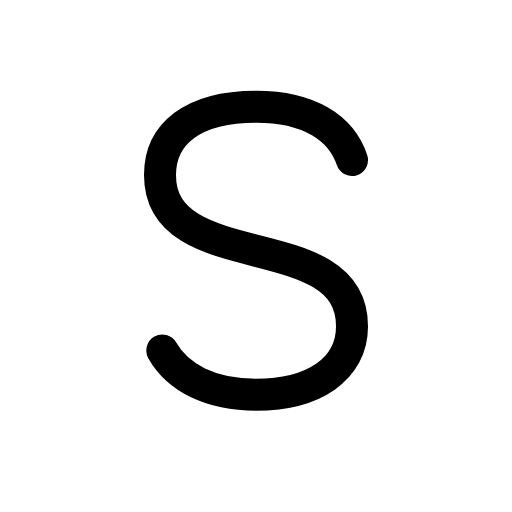
t = 0.00 s
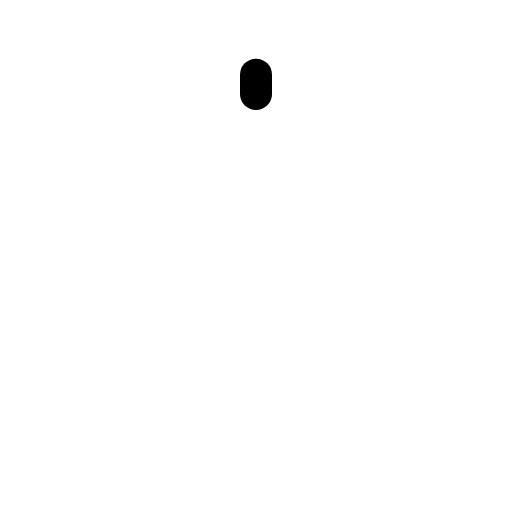
t = 0.10 s
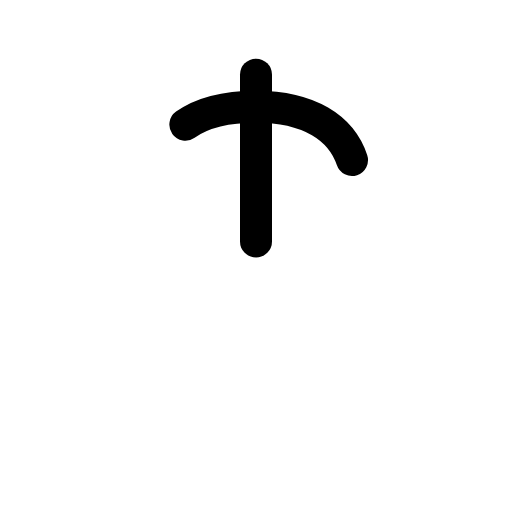
t = 0.29 s
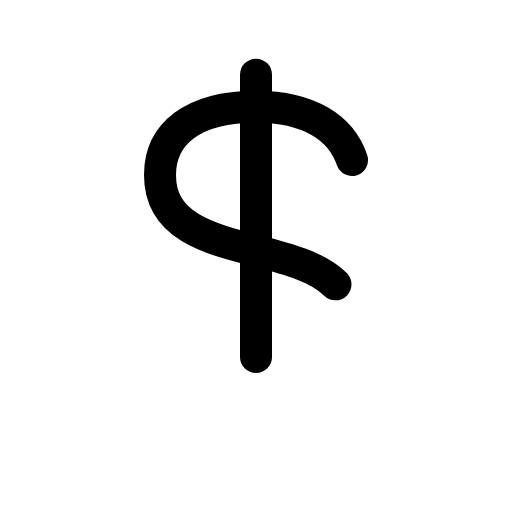
t = 0.48 s
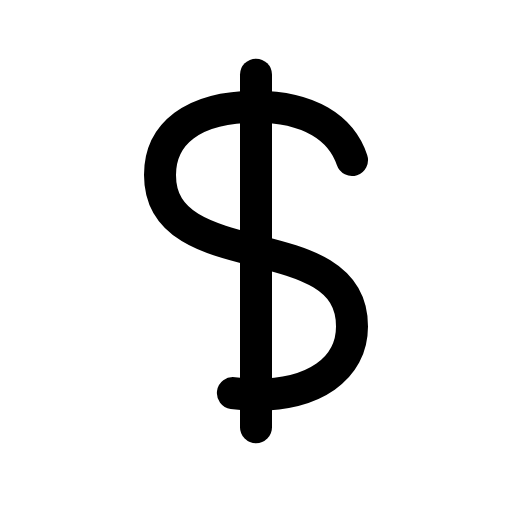
t = 0.66 s

The animated SVG that drew these frames (rendered in a browser with its animation timeline set to each time). Animation: 1 CSS @keyframes rule; one cycle of 0.85 s, repeats indefinitely.

<svg xmlns="http://www.w3.org/2000/svg" viewBox="0 0 24 24" width="24" height="24" class="rd-a-dollar-sign" data-rd-animate="hover"><style>.rd-a-dollar-sign{overflow:visible}.rd-a-dollar-sign *{transform-box:view-box}.rd-a-dollar-sign .d{stroke-dasharray:1 2}@media (prefers-reduced-motion:no-preference){.rd-a-dollar-sign[data-rd-animate="hover"]:hover .d,:hover>.rd-a-dollar-sign[data-rd-animate="parent"] .d,.rd-a-dollar-sign[data-rd-animate="play"] .d,.rd-a-dollar-sign[data-rd-animate="loop"] .d{animation:rd-dollar-sign-draw calc(0.75s*var(--rd-speed,1)) ease-out;animation-delay:calc(var(--k)*.1s*var(--rd-speed,1))}.rd-a-dollar-sign[data-rd-animate="loop"] *{animation-iteration-count:infinite!important}@keyframes rd-dollar-sign-draw{0%{stroke-dashoffset:1.2}100%{stroke-dashoffset:0}}}</style><g fill="none" stroke="currentColor" stroke-linecap="round" stroke-linejoin="round" stroke-width="1.5"><g class="d" style="--k:0"><path pathLength="1" d="M12 3.5v17"/></g><g class="d" style="--k:1"><path pathLength="1" d="M16.5 7.5c-.5-1.5-2-2.5-4.5-2.5-3 0-4.5 1.3-4.5 3.2 0 4.8 9 2.3 9 7.1 0 2-1.8 3.2-4.5 3.2-2.5 0-4.2-1.1-4.7-2.8"/></g></g></svg>
